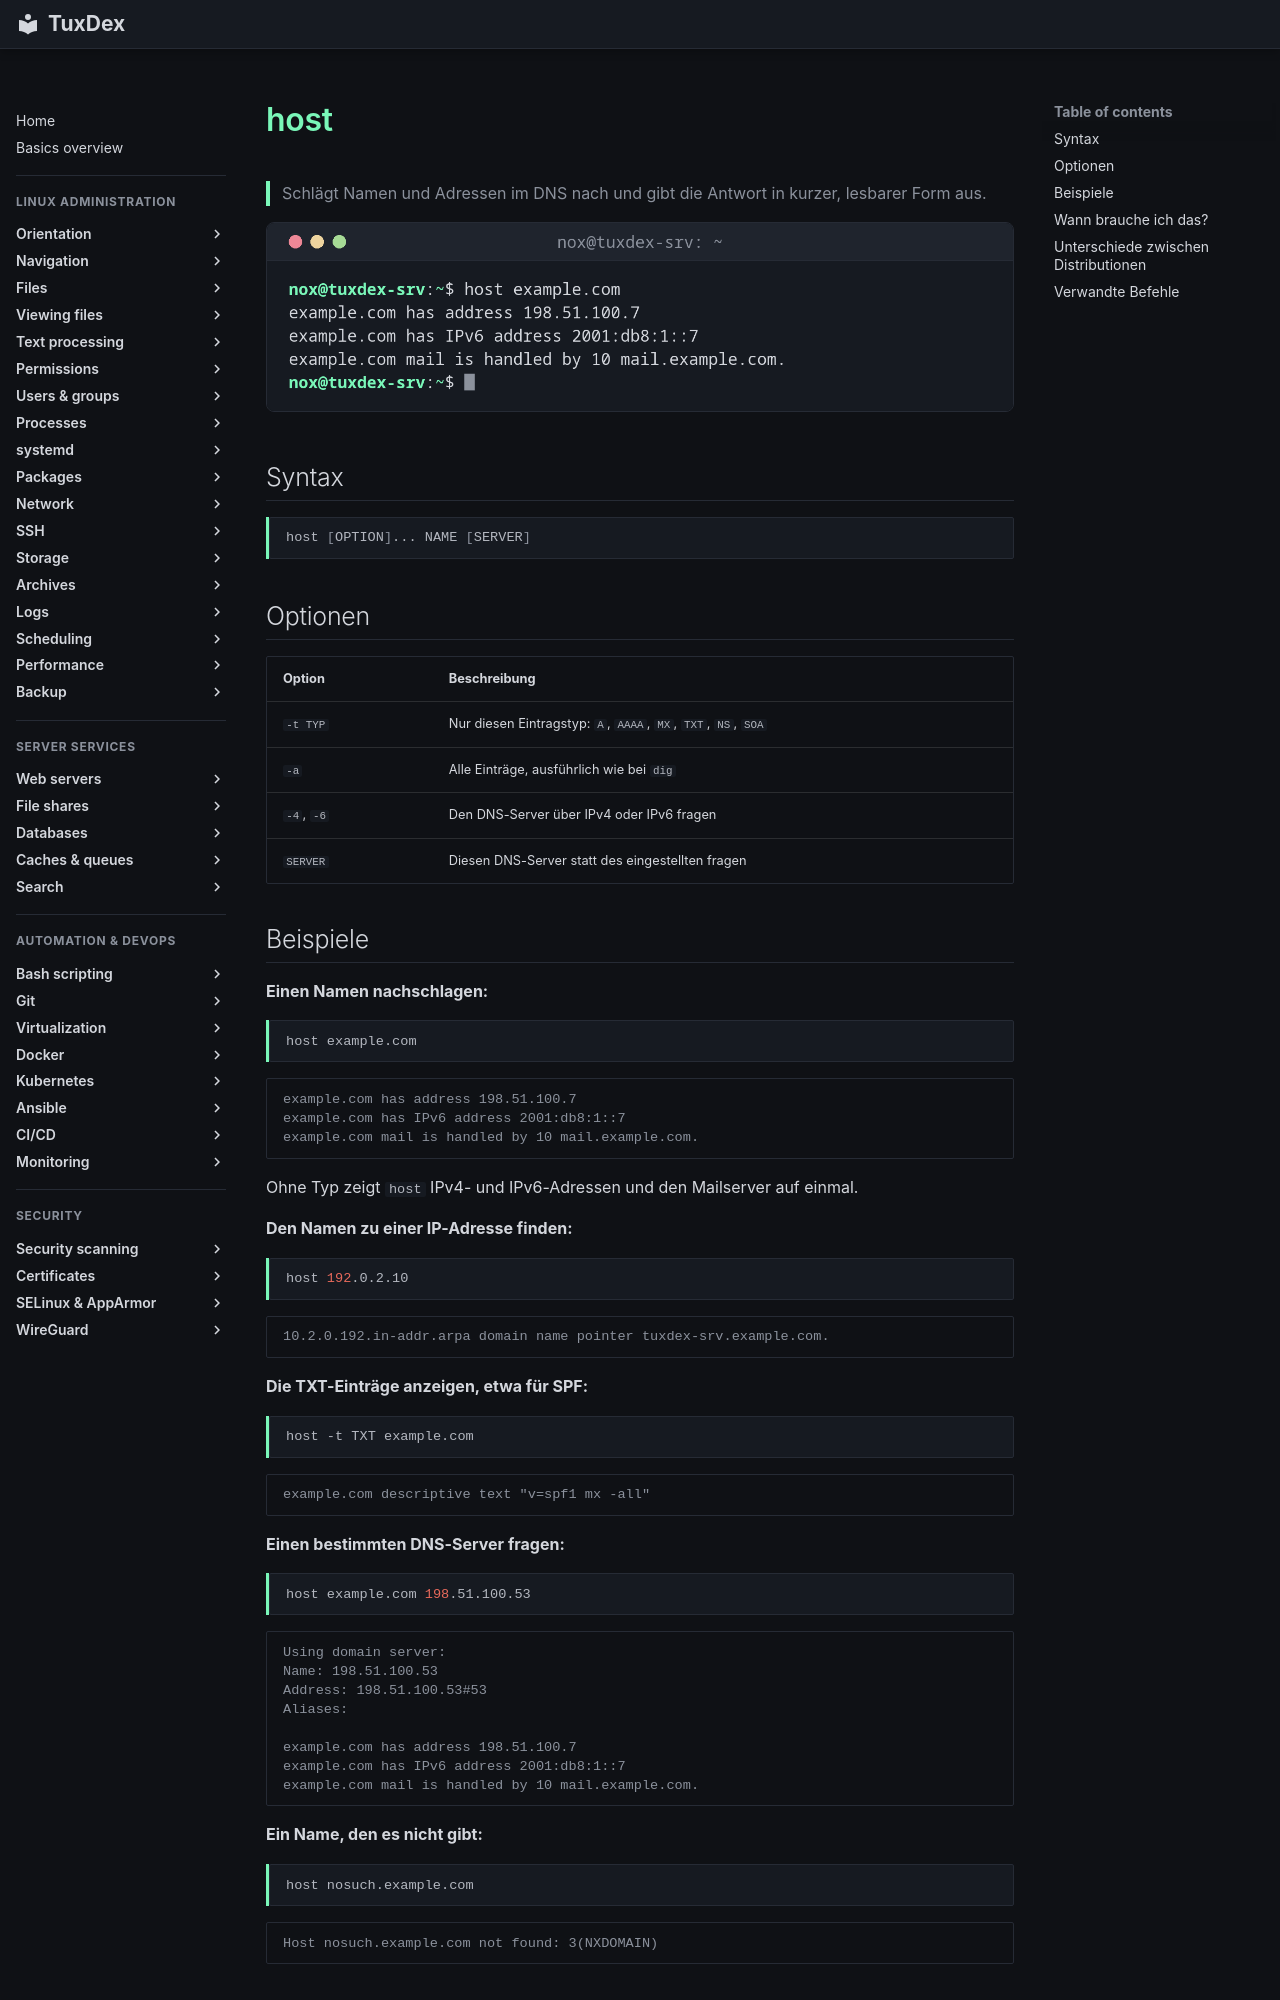

repository: Noxisan/tuxcodex · page: 11-network/host.de/index.html · generator: mkdocs

# host

> Schlägt Namen und Adressen im DNS nach und gibt die Antwort in kurzer, lesbarer Form aus.

![host output](../assets/screenshots/11-network/host.png)

## Syntax

```bash
host [OPTION]... NAME [SERVER]
```

## Optionen

| Option | Beschreibung |
|--------|--------------|
| `-t TYP` | Nur diesen Eintragstyp: `A`, `AAAA`, `MX`, `TXT`, `NS`, `SOA` |
| `-a` | Alle Einträge, ausführlich wie bei `dig` |
| `-4`, `-6` | Den DNS-Server über IPv4 oder IPv6 fragen |
| `SERVER` | Diesen DNS-Server statt des eingestellten fragen |

## Beispiele

**Einen Namen nachschlagen:**

```bash
host example.com
```

```text
example.com has address 198.51.100.7
example.com has IPv6 address 2001:db8:1::7
example.com mail is handled by 10 mail.example.com.
```

Ohne Typ zeigt `host` IPv4- und IPv6-Adressen und den Mailserver auf einmal.

**Den Namen zu einer IP-Adresse finden:**

```bash
host 192.0.2.10
```

```text
10.2.0.192.in-addr.arpa domain name pointer tuxdex-srv.example.com.
```

**Die TXT-Einträge anzeigen, etwa für SPF:**

```bash
host -t TXT example.com
```

```text
example.com descriptive text "v=spf1 mx -all"
```

**Einen bestimmten DNS-Server fragen:**

```bash
host example.com 198.51.100.53
```

```text
Using domain server:
Name: 198.51.100.53
Address: 198.51.100.53#53
Aliases:

example.com has address 198.51.100.7
example.com has IPv6 address 2001:db8:1::7
example.com mail is handled by 10 mail.example.com.
```

**Ein Name, den es nicht gibt:**

```bash
host nosuch.example.com
```

```text
Host nosuch.example.com not found: 3(NXDOMAIN)
```
